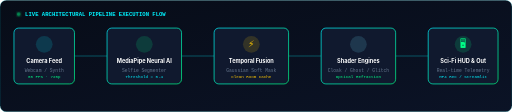
t = 0.00 s
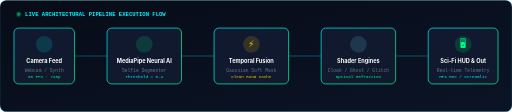
t = 0.31 s
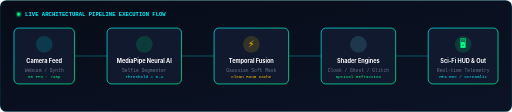
t = 0.94 s
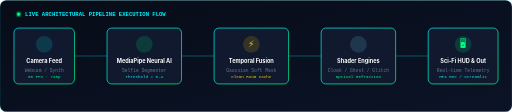
t = 1.25 s
t = 1.56 s: frame unchanged from t = 0.94 s, image omitted
t = 2.19 s: frame unchanged from t = 0.31 s, image omitted

The animated SVG that drew these frames (rendered in a browser with its animation timeline set to each time). Animation: 2 CSS @keyframes rules; one cycle of 2.50 s, repeats indefinitely.

<svg xmlns="http://www.w3.org/2000/svg" viewBox="0 0 1100 240" width="100%" height="100%">
  <defs>
    <linearGradient id="pipeBg" x1="0%" y1="0%" x2="100%" y2="100%">
      <stop offset="0%" stop-color="#070c17"/>
      <stop offset="100%" stop-color="#0b1326"/>
    </linearGradient>

    <linearGradient id="nodeBorderGrad" x1="0%" y1="0%" x2="100%" y2="100%">
      <stop offset="0%" stop-color="#00f2fe"/>
      <stop offset="100%" stop-color="#00ff87"/>
    </linearGradient>

    <filter id="pipeGlow" x="-20%" y="-20%" width="140%" height="140%">
      <feGaussianBlur stdDeviation="4" result="blur"/>
      <feMerge>
        <feMergeNode in="blur"/>
        <feMergeNode in="SourceGraphic"/>
      </feMerge>
    </filter>

    <style>
      @keyframes flowData {
        0% { stroke-dashoffset: 60; }
        100% { stroke-dashoffset: 0; }
      }

      @keyframes pulsePulse {
        0%, 100% { opacity: 0.5; }
        50% { opacity: 1; }
      }

      .pulse-line {
        stroke-dasharray: 6 6;
        animation: flowData 1.5s linear infinite;
      }

      .flicker {
        animation: pulsePulse 2.5s ease-in-out infinite;
      }

      .font-mono {
        font-family: 'SF Mono', 'Fira Code', 'Courier New', monospace;
      }

      .font-sans {
        font-family: -apple-system, BlinkMacSystemFont, 'Segoe UI', Roboto, Helvetica, Arial, sans-serif;
      }
    </style>
  </defs>

  <!-- Container Box -->
  <rect width="1100" height="240" rx="14" fill="url(#pipeBg)" stroke="rgba(0, 242, 254, 0.25)" stroke-width="1.5"/>

  <!-- Connecting Pathway Lines with Animated Traveling Pulses -->
  <!-- Line 1 -> 2 -->
  <line x1="160" y1="120" x2="230" y2="120" stroke="rgba(0, 242, 254, 0.2)" stroke-width="3"/>
  <line x1="160" y1="120" x2="230" y2="120" stroke="#00f2fe" stroke-width="3" class="pulse-line" filter="url(#pipeGlow)"/>

  <!-- Line 2 -> 3 -->
  <line x1="390" y1="120" x2="460" y2="120" stroke="rgba(0, 242, 254, 0.2)" stroke-width="3"/>
  <line x1="390" y1="120" x2="460" y2="120" stroke="#00ff87" stroke-width="3" class="pulse-line" filter="url(#pipeGlow)"/>

  <!-- Line 3 -> 4 -->
  <line x1="620" y1="120" x2="690" y2="120" stroke="rgba(0, 242, 254, 0.2)" stroke-width="3"/>
  <line x1="620" y1="120" x2="690" y2="120" stroke="#72e4ff" stroke-width="3" class="pulse-line" filter="url(#pipeGlow)"/>

  <!-- Line 4 -> 5 -->
  <line x1="850" y1="120" x2="920" y2="120" stroke="rgba(0, 242, 254, 0.2)" stroke-width="3"/>
  <line x1="850" y1="120" x2="920" y2="120" stroke="#00ff87" stroke-width="3" class="pulse-line" filter="url(#pipeGlow)"/>

  <!-- NODE 1: Video Input -->
  <g transform="translate(30, 60)">
    <rect width="130" height="120" rx="10" fill="#10192e" stroke="url(#nodeBorderGrad)" stroke-width="1.5"/>
    <circle cx="65" cy="35" r="18" fill="rgba(0, 242, 254, 0.15)"/>
    <text x="65" y="41" fill="#00f2fe" font-size="20" text-anchor="middle">🎥</text>
    <text x="65" y="75" fill="#ffffff" font-size="12" font-weight="700" text-anchor="middle" class="font-sans">Camera Feed</text>
    <text x="65" y="94" fill="#64748b" font-size="10" text-anchor="middle" class="font-mono">Webcam / Synth</text>
    <text x="65" y="108" fill="#00ff87" font-size="9" text-anchor="middle" class="font-mono">60 FPS · 720p</text>
  </g>

  <!-- NODE 2: Neural Segmentation -->
  <g transform="translate(230, 60)">
    <rect width="160" height="120" rx="10" fill="#10192e" stroke="url(#nodeBorderGrad)" stroke-width="1.5"/>
    <circle cx="80" cy="35" r="18" fill="rgba(0, 255, 135, 0.15)"/>
    <text x="80" y="41" fill="#00ff87" font-size="20" text-anchor="middle">🧠</text>
    <text x="80" y="75" fill="#ffffff" font-size="12" font-weight="700" text-anchor="middle" class="font-sans">MediaPipe Neural AI</text>
    <text x="80" y="94" fill="#64748b" font-size="10" text-anchor="middle" class="font-mono">Selfie Segmenter</text>
    <text x="80" y="108" fill="#00f2fe" font-size="9" text-anchor="middle" class="font-mono">Threshold = 0.4</text>
  </g>

  <!-- NODE 3: Mask Fusion & Morphology -->
  <g transform="translate(460, 60)">
    <rect width="160" height="120" rx="10" fill="#10192e" stroke="url(#nodeBorderGrad)" stroke-width="1.5"/>
    <circle cx="80" cy="35" r="18" fill="rgba(255, 200, 0, 0.15)"/>
    <text x="80" y="41" fill="#ffc800" font-size="20" text-anchor="middle">⚡</text>
    <text x="80" y="75" fill="#ffffff" font-size="12" font-weight="700" text-anchor="middle" class="font-sans">Temporal Fusion</text>
    <text x="80" y="94" fill="#64748b" font-size="10" text-anchor="middle" class="font-mono">Gaussian Soft Mask</text>
    <text x="80" y="108" fill="#ffc800" font-size="9" text-anchor="middle" class="font-mono">Clean Room Cache</text>
  </g>

  <!-- NODE 4: Multi-Mode Shaders -->
  <g transform="translate(690, 60)">
    <rect width="160" height="120" rx="10" fill="#10192e" stroke="url(#nodeBorderGrad)" stroke-width="1.5"/>
    <circle cx="80" cy="35" r="18" fill="rgba(114, 228, 255, 0.15)"/>
    <text x="80" y="41" fill="#72e4ff" font-size="20" text-anchor="middle">🔮</text>
    <text x="80" y="75" fill="#ffffff" font-size="12" font-weight="700" text-anchor="middle" class="font-sans">Shader Engines</text>
    <text x="80" y="94" fill="#64748b" font-size="10" text-anchor="middle" class="font-mono">Cloak / Ghost / Glitch</text>
    <text x="80" y="108" fill="#00ff87" font-size="9" text-anchor="middle" class="font-mono">Optical Refraction</text>
  </g>

  <!-- NODE 5: Final HUD & Output -->
  <g transform="translate(920, 60)">
    <rect width="150" height="120" rx="10" fill="#10192e" stroke="url(#nodeBorderGrad)" stroke-width="1.5"/>
    <circle cx="75" cy="35" r="18" fill="rgba(0, 255, 135, 0.15)"/>
    <text x="75" y="41" fill="#00ff87" font-size="20" text-anchor="middle">🖥️</text>
    <text x="75" y="75" fill="#ffffff" font-size="12" font-weight="700" text-anchor="middle" class="font-sans">Sci-Fi HUD &amp; Out</text>
    <text x="75" y="94" fill="#64748b" font-size="10" text-anchor="middle" class="font-mono">Real-time Telemetry</text>
    <text x="75" y="108" fill="#00f2fe" font-size="9" text-anchor="middle" class="font-mono">MP4 Rec / Streamlit</text>
  </g>

  <!-- Title Badge inside Box (Top) -->
  <g transform="translate(30, 20)">
    <circle cx="10" cy="10" r="4" fill="#00ff87" class="flicker" filter="url(#pipeGlow)"/>
    <text x="24" y="14" fill="#00f2fe" font-size="12" font-weight="700" class="font-mono">LIVE ARCHITECTURAL PIPELINE EXECUTION FLOW</text>
  </g>
</svg>
